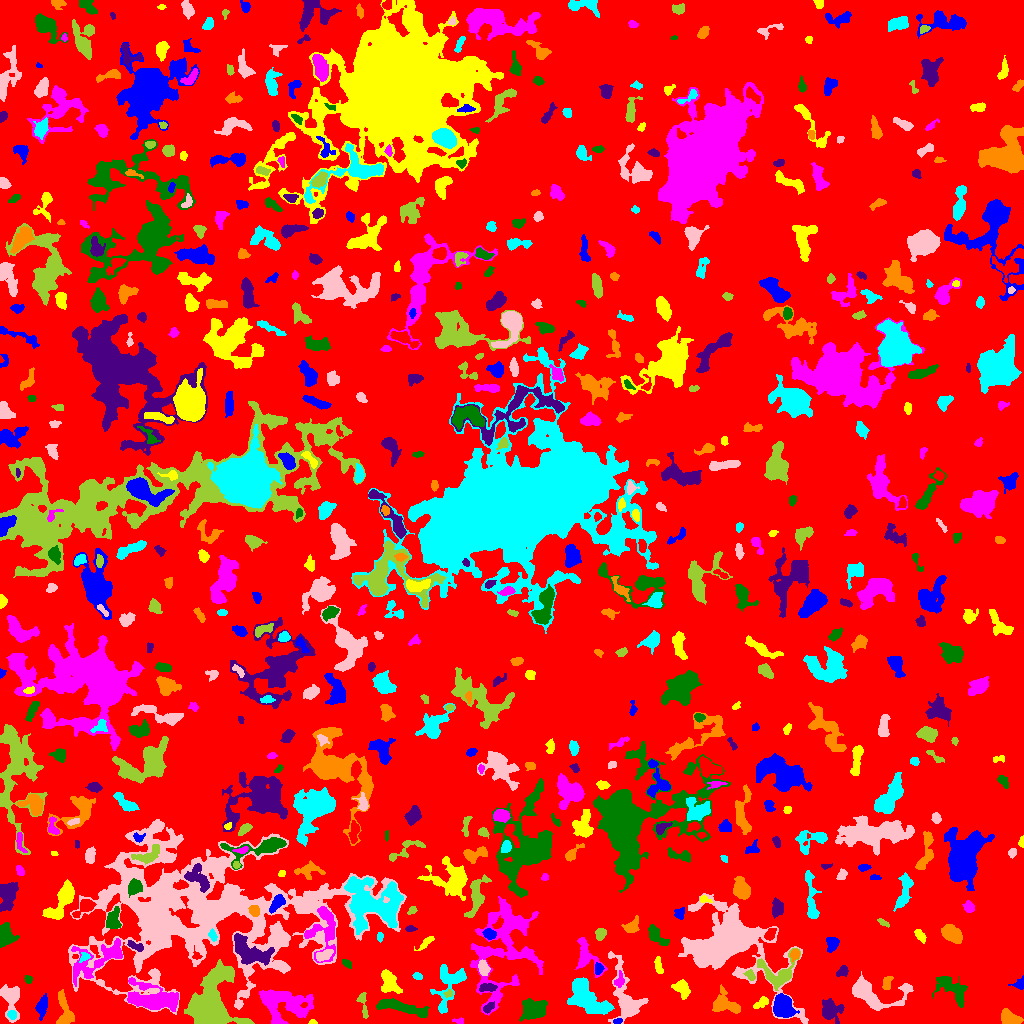

Source data for this figure (header and first rows):
ID, X, Y, A, B, theta, total_flux, mu_max, mu_median, mu_mean, R_fwhm, R_e, R10, R90, x_start, x_end, y_start, y_end, area, greylevel
0, 504.1, 499.8, 296.5, 293.5, -0.1343, 3473853, 16.0, 5.0, 4.584, 196.7, 265.1, 105.5, 407.1, 0, 1023, 0, 1023, 757801, 4.584
1, 617.5, 2.401, 2.289, 1.329, 0.2075, 147.0, 5.0, 3.0, 2.94, 3.141, 2.257, 0.7979, 3.478, 613, 622, 0, 5, 50, 14.94
2, 312.6, 1.638, 1.884, 1.138, 0.06178, 69.0, 4.0, 2.0, 1.865, 2.585, 1.784, 0.5642, 2.932, 308, 317, 0, 4, 37, 10.86
3, 459.2, 2.459, 3.098, 1.423, -0.0999, 122.0, 4.0, 2.0, 2.103, 3.568, 2.394, 0.9772, 3.656, 452, 463, 0, 6, 58, 10.1
4, 532.9, 13.04, 6.325, 4.79, 0.35, 2031, 11.0, 4.0, 4.474, 6.308, 6.628, 2.523, 10.54, 519, 547, 2, 25, 454, 11.47
5, 830.3, 12.9, 5.454, 4.654, -0.8024, 1024, 8.0, 2.0, 2.885, 6.383, 5.232, 2.111, 8.5, 822, 844, 0, 25, 355, 10.88
6, 1009, 5.2, 4.982, 3.221, -0.3454, 1548, 14.0, 6.0, 6.267, 5.836, 4.82, 1.871, 7.59, 1001, 1023, 0, 15, 247, 13.27
7, 11.87, 8.746, 2.178, 1.961, -0.9311, 197.0, 5.0, 3.0, 2.494, 3.613, 2.706, 0.9772, 4.107, 7, 16, 4, 13, 79, 18.49
8, 625.2, 25.51, 16.81, 6.565, -1.327, 2470, 9.0, 3.0, 3.061, 6.933, 8.292, 2.985, 13.68, 608, 648, 0, 72, 807, 11.06
9, 363, 19.59, 8.019, 1.879, -1.368, 373.0, 6.0, 2.0, 2.52, 4.72, 3.785, 1.382, 5.836, 356, 368, 5, 31, 148, 10.52
10, 115.1, 12.02, 2.152, 1.811, -0.1203, 250.0, 8.0, 4.0, 3.521, 3.385, 2.523, 0.9772, 3.909, 110, 120, 9, 16, 71, 11.52
11, 782.7, 17.51, 5.309, 4.184, -1.249, 4924, 27.0, 10.0, 11.45, 7.399, 5.997, 2.459, 9.424, 773, 799, 6, 30, 430, 22.45
12, 761.5, 21.01, 4.152, 2.118, 0.6103, 273.0, 5.0, 2.0, 2.167, 3.7, 3.568, 1.382, 5.528, 753, 768, 15, 27, 126, 10.17
13, 282.2, 19.68, 13.1, 8.637, -0.1901, 4610, 14.0, 4.0, 4.416, 7.797, 9.756, 3.478, 15.54, 259, 313, 0, 34, 1044, 12.42
14, 401.3, 16.14, 14.9, 2.567, -0.2098, 1875, 8.0, 4.0, 3.866, 9.39, 7.092, 2.764, 10.72, 376, 429, 6, 25, 485, 11.87
15, 488.4, 15.62, 3.289, 1.857, 0.7281, 317.0, 7.0, 3.0, 3.302, 3.432, 3.09, 1.128, 4.886, 483, 494, 10, 22, 96, 14.3
16, 64.33, 9.744, 9.476, 3.738, -1.444, 923.0, 8.0, 2.0, 2.772, 5.585, 5.232, 2.034, 8.5, 56, 74, 0, 34, 333, 10.77
17, 586.9, 26.28, 12.53, 5.616, -0.7077, 3510, 10.0, 4.0, 4.034, 10.46, 8.722, 3.568, 13.81, 567, 614, 9, 46, 870, 12.03
18, 873.6, 28.17, 15.27, 7.699, -0.1335, 3333, 15.0, 4.0, 4.357, 5.382, 8.176, 2.821, 13.54, 852, 913, 13, 52, 765, 11.36
19, 448.6, 30.23, 2.103, 1.704, 0.4507, 197.0, 8.0, 3.0, 3.397, 2.877, 2.326, 0.7979, 3.7, 443, 452, 26, 34, 58, 15.4
20, 672.5, 23.0, 1.926, 1.373, 1.378, 67.0, 3.0, 1.0, 1.367, 2.585, 2.111, 0.7979, 3.29, 670, 675, 19, 28, 49, 12.37
21, 42.06, 16.48, 5.399, 2.544, 1.38, 525.0, 5.0, 2.0, 2.549, 5.557, 4.618, 1.871, 7.069, 35, 47, 3, 30, 206, 10.55
22, 682.1, 35.14, 4.455, 3.028, -0.9498, 637.0, 7.0, 2.0, 2.831, 4.886, 4.442, 1.784, 7.092, 671, 690, 24, 44, 225, 10.83
23, 153.4, 24.41, 13.4, 5.6, -0.1184, 4910, 13.0, 4.0, 5.268, 10.22, 8.921, 3.613, 14.6, 127, 178, 12, 46, 932, 14.27
24, 952.7, 34.64, 10.06, 4.856, -0.6271, 991.0, 6.0, 2.0, 2.078, 7.225, 6.383, 2.394, 10.54, 932, 967, 16, 47, 477, 10.08
25, 487.8, 35.48, 4.628, 2.029, 0.03567, 238.0, 4.0, 2.0, 1.789, 5.382, 3.827, 1.493, 5.585, 479, 497, 32, 40, 133, 13.79
26, 724.2, 19.31, 7.2, 4.796, -0.3221, 1756, 10.0, 4.0, 4.491, 7.442, 6.024, 2.394, 9.624, 712, 740, 10, 39, 391, 11.49
27, 448.8, 39.48, 13.03, 6.768, 1.229, 2492, 11.0, 4.0, 4.167, 6.482, 7.919, 2.877, 12.22, 430, 466, 10, 59, 598, 12.17
28, 10.2, 26.48, 7.714, 4.174, -1.38, 1606, 12.0, 3.0, 4.045, 5.67, 5.352, 2.034, 9.115, 0, 19, 1, 39, 397, 16.05
29, 210.8, 21.49, 14.29, 9.818, 1.426, 16993, 29.0, 7.0, 9.235, 10.84, 11.9, 4.514, 19.92, 184, 254, 0, 64, 1840, 18.24
30, 637.7, 43.31, 2.067, 1.847, -1.19, 239.0, 6.0, 4.0, 3.983, 3.909, 2.585, 0.9772, 3.827, 634, 642, 39, 47, 60, 12.98
31, 1019, 39.5, 3.361, 2.567, 0.4019, 315.0, 7.0, 3.0, 3.0, 3.385, 3.09, 1.128, 4.918, 1008, 1023, 34, 48, 105, 11.0
32, 388.9, 40.85, 6.537, 4.046, -1.15, 1769, 12.0, 5.0, 5.312, 7.001, 5.863, 2.257, 8.938, 381, 402, 30, 54, 333, 12.31
33, 619.7, 42.9, 3.847, 2.227, 1.349, 137.0, 3.0, 1.0, 1.257, 3.742, 2.932, 1.128, 4.583, 614, 624, 36, 53, 109, 13.26
34, 28.23, 44.23, 1.871, 1.757, -0.6552, 132.0, 4.0, 2.0, 2.164, 3.613, 2.326, 0.9772, 3.523, 24, 32, 40, 48, 61, 15.16
35, 842.5, 52.16, 3.129, 2.209, 0.647, 279.0, 5.0, 3.0, 2.536, 4.222, 3.241, 1.262, 4.983, 836, 848, 47, 58, 110, 10.54
36, 886.7, 40.15, 4.101, 2.062, 1.297, 156.0, 3.0, 1.0, 1.333, 3.949, 3.29, 1.262, 5.14, 882, 893, 34, 47, 117, 11.33
37, 417.2, 47.49, 1.924, 1.562, -0.5476, 120.0, 6.0, 1.0, 1.818, 2.585, 2.111, 0.7979, 3.523, 412, 422, 44, 51, 66, 10.82
38, 483.7, 55.38, 3.69, 2.326, -1.356, 640.0, 10.0, 4.0, 4.295, 4.618, 3.785, 1.493, 5.863, 478, 490, 48, 64, 149, 14.3
39, 750.2, 48.17, 2.912, 1.941, -0.9617, 315.0, 7.0, 3.0, 3.5, 3.656, 2.985, 1.128, 4.72, 743, 755, 43, 54, 90, 14.5
40, 5.246, 56.34, 1.99, 1.839, -1.24, 167.0, 6.0, 3.0, 2.738, 3.241, 2.394, 0.9772, 3.7, 0, 9, 52, 60, 61, 16.74
41, 598.4, 54.73, 2.488, 1.779, 1.333, 281.0, 7.0, 3.0, 3.054, 3.478, 2.706, 1.128, 4.222, 595, 604, 49, 61, 92, 15.05
42, 658.4, 58.04, 4.783, 1.692, -1.417, 241.0, 4.0, 2.0, 2.042, 5.202, 3.523, 1.493, 5.262, 654, 663, 50, 67, 118, 10.04
43, 98.42, 64.51, 17.71, 6.64, 0.4721, 2911, 12.0, 3.0, 3.718, 5.781, 8.722, 2.877, 14.03, 71, 122, 37, 85, 783, 12.72
44, 347.3, 59.73, 2.563, 1.472, -0.6467, 134.0, 4.0, 2.0, 1.811, 3.613, 2.523, 0.9772, 3.868, 342, 351, 55, 64, 74, 11.81
45, 249, 72.37, 11.6, 5.101, -0.5431, 2215, 9.0, 3.0, 3.361, 7.736, 7.899, 3.09, 12.32, 234, 274, 58, 90, 659, 15.36
46, 794.9, 69.03, 2.389, 2.17, 1.078, 364.0, 8.0, 4.0, 3.914, 3.989, 2.877, 1.128, 4.514, 790, 799, 62, 74, 93, 16.91
47, 84.41, 66.36, 2.926, 1.995, 0.6079, 220.0, 5.0, 3.0, 2.785, 3.568, 2.821, 1.128, 4.442, 79, 90, 61, 71, 79, 14.78
48, 324.4, 68.5, 4.083, 2.186, 0.4454, 357.0, 7.0, 2.0, 2.259, 3.241, 3.568, 1.262, 5.726, 316, 333, 62, 74, 158, 17.26
49, 777.9, 50.41, 10.22, 8.085, 0.05257, 1919, 10.0, 4.0, 3.823, 6.383, 7.378, 2.706, 11.26, 757, 800, 33, 75, 502, 12.82
50, 196.5, 67.72, 2.566, 2.079, -0.9214, 153.0, 5.0, 2.0, 2.318, 2.821, 2.523, 0.9772, 3.949, 192, 202, 64, 78, 66, 17.32
51, 832.2, 80.13, 3.402, 2.941, 1.35, 577.0, 7.0, 3.0, 3.497, 4.951, 3.949, 1.596, 6.155, 826, 839, 71, 86, 165, 11.5
52, 426, 81.03, 5.112, 1.65, 0.7326, 286.0, 6.0, 2.0, 2.364, 4.107, 3.385, 1.262, 5.382, 414, 434, 73, 87, 121, 10.36
53, 586, 67.38, 9.382, 4.894, -1.11, 1347, 9.0, 3.0, 3.402, 5.67, 5.917, 2.185, 9.591, 575, 607, 46, 86, 396, 11.4
54, 655.8, 88.32, 6.472, 2.864, -0.8035, 1157, 11.0, 4.0, 4.781, 4.687, 4.72, 1.871, 7.653, 648, 669, 78, 99, 242, 11.78
55, 135.4, 77.4, 4.853, 1.802, -0.4092, 389.0, 6.0, 3.0, 3.297, 5.078, 3.568, 1.382, 5.47, 127, 143, 72, 83, 118, 13.3
56, 952, 89.22, 5.182, 3.317, -0.5882, 3279, 23.0, 10.0, 10.44, 6.433, 5.323, 2.111, 8.482, 941, 962, 80, 99, 314, 18.44
57, 379.8, 87.11, 2.211, 1.564, 1.561, 109.0, 4.0, 2.0, 1.879, 3.192, 2.326, 0.7979, 3.785, 377, 383, 81, 91, 58, 9.879
58, 724.8, 77.72, 24, 15.9, -0.4887, 34731, 51.0, 6.0, 9.237, 8.992, 14.95, 4.983, 29.01, 678, 808, 0, 130, 3760, 15.24
59, 600.1, 89.8, 2.913, 2.077, 1.418, 311.0, 6.0, 3.0, 2.613, 4.406, 3.141, 1.262, 4.853, 595, 606, 83, 95, 119, 12.61
... 603 more rows
